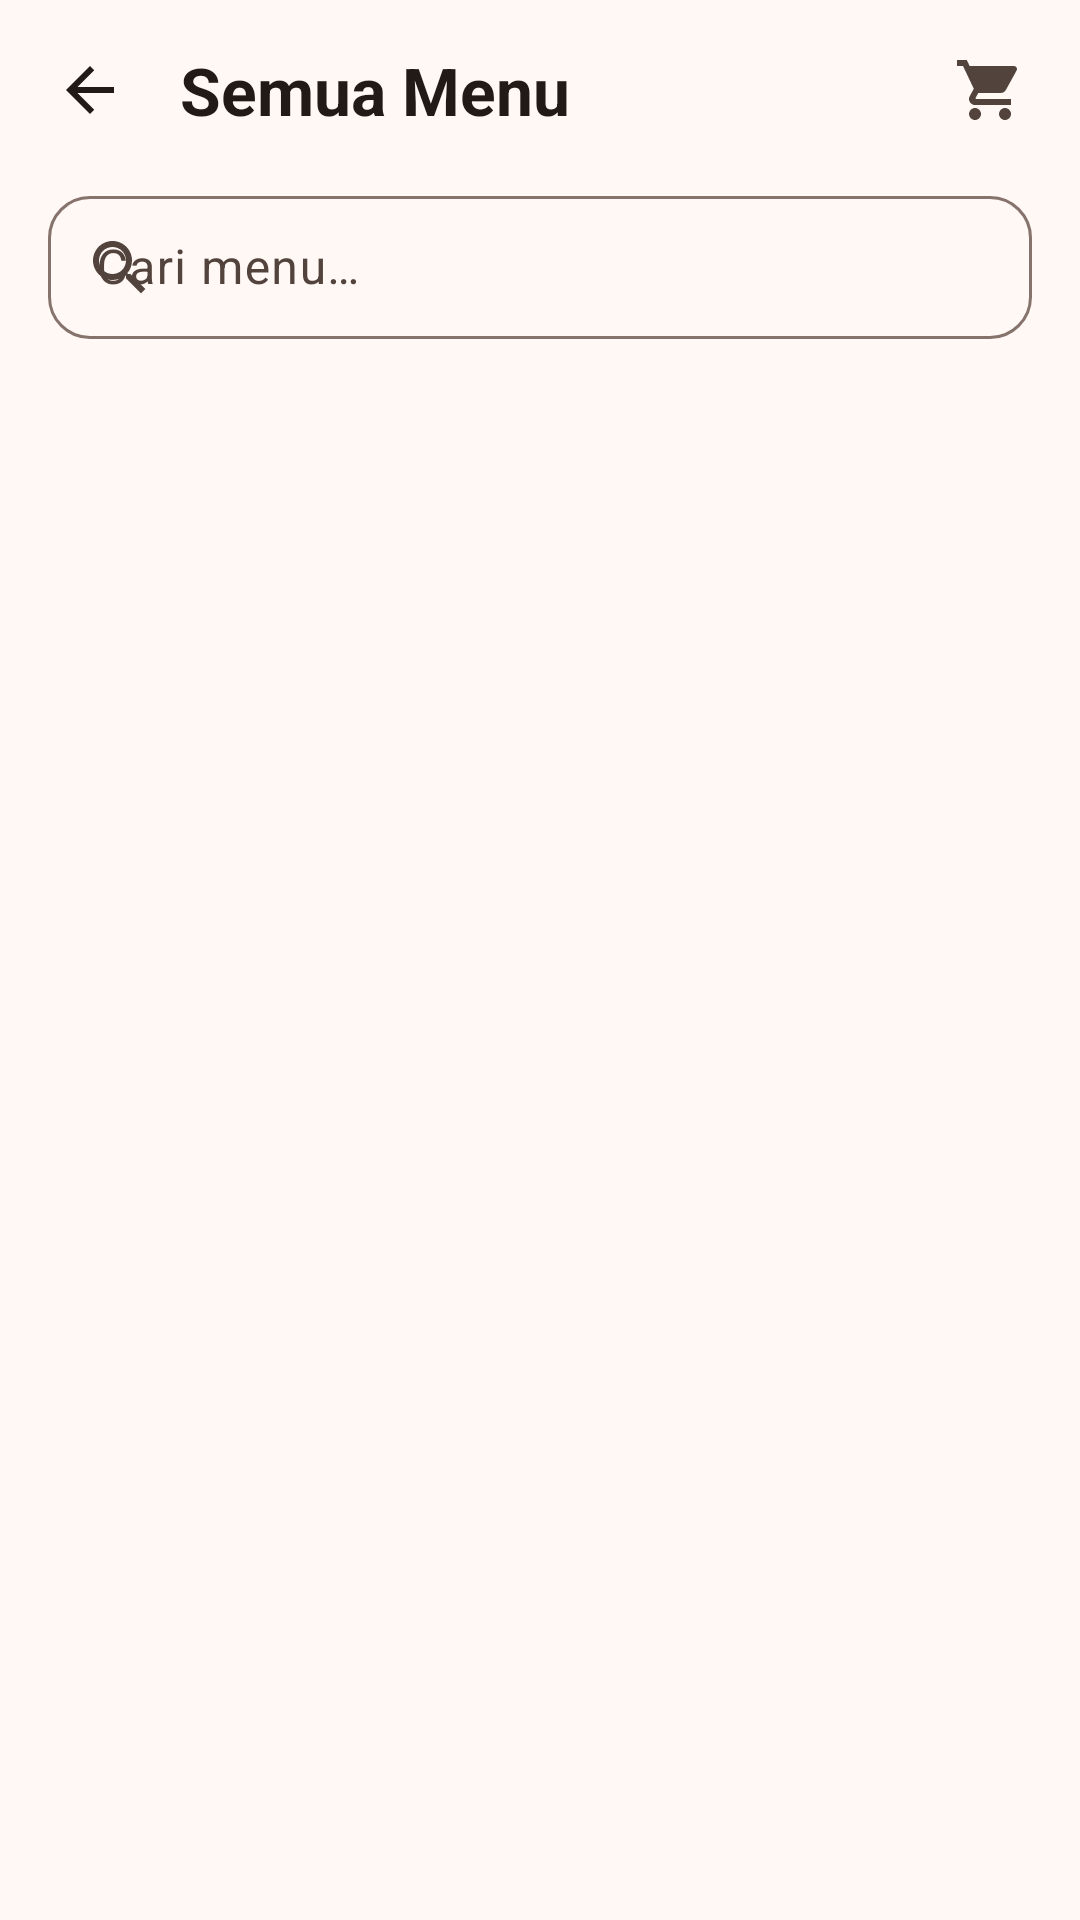

Produce the Android XML layout that renders to this screen, including the resource entries it uses.
<!-- AndroidManifest.xml: application theme Theme.Laper -->
<!-- res/layout/activity_menu_list.xml -->
<?xml version="1.0" encoding="utf-8"?>
<LinearLayout xmlns:android="http://schemas.android.com/apk/res/android"
    xmlns:app="http://schemas.android.com/apk/res-auto"
    android:id="@+id/root"
    android:layout_width="match_parent"
    android:layout_height="match_parent"
    android:background="?android:attr/colorBackground"
    android:orientation="vertical">

    
    <LinearLayout
        android:layout_width="match_parent"
        android:layout_height="wrap_content"
        android:gravity="center_vertical"
        android:orientation="horizontal"
        android:paddingHorizontal="@dimen/space_sm"
        android:paddingTop="@dimen/space_sm">

        <ImageButton
            android:id="@+id/btn_back"
            android:layout_width="44dp"
            android:layout_height="44dp"
            android:background="?attr/selectableItemBackgroundBorderless"
            android:contentDescription="@string/cancel"
            android:src="@drawable/ic_back" />

        <TextView
            android:layout_width="0dp"
            android:layout_height="wrap_content"
            android:layout_marginStart="@dimen/space_sm"
            android:layout_weight="1"
            android:text="@string/menu_title"
            android:textAppearance="?attr/textAppearanceTitleLarge"
            android:textColor="?attr/colorOnSurface"
            android:textStyle="bold" />

        <ImageButton
            android:id="@+id/btn_cart"
            android:layout_width="44dp"
            android:layout_height="44dp"
            android:background="?attr/selectableItemBackgroundBorderless"
            android:contentDescription="@string/cart_title"
            android:src="@drawable/ic_cart" />
    </LinearLayout>

    
    <com.google.android.material.textfield.TextInputLayout
        android:id="@+id/til_search"
        style="@style/Widget.Material3.TextInputLayout.OutlinedBox.Dense"
        android:layout_width="match_parent"
        android:layout_height="wrap_content"
        android:layout_marginHorizontal="@dimen/space_md"
        android:layout_marginTop="@dimen/space_sm"
        android:hint="@string/search_menu_hint"
        app:boxCornerRadiusBottomEnd="14dp"
        app:boxCornerRadiusBottomStart="14dp"
        app:boxCornerRadiusTopEnd="14dp"
        app:boxCornerRadiusTopStart="14dp"
        app:startIconDrawable="@drawable/ic_search">

        <com.google.android.material.textfield.TextInputEditText
            android:id="@+id/et_search"
            android:layout_width="match_parent"
            android:layout_height="wrap_content"
            android:imeOptions="actionSearch"
            android:inputType="text" />
    </com.google.android.material.textfield.TextInputLayout>

    
    <HorizontalScrollView
        android:layout_width="match_parent"
        android:layout_height="wrap_content"
        android:layout_marginTop="@dimen/space_sm"
        android:paddingHorizontal="@dimen/space_md"
        android:scrollbars="none">

        <com.google.android.material.chip.ChipGroup
            android:id="@+id/chip_categories"
            android:layout_width="wrap_content"
            android:layout_height="wrap_content"
            app:chipSpacingHorizontal="@dimen/space_sm"
            app:selectionRequired="true"
            app:singleLine="true"
            app:singleSelection="true" />
    </HorizontalScrollView>

    <androidx.recyclerview.widget.RecyclerView
        android:id="@+id/rv_menu"
        android:layout_width="match_parent"
        android:layout_height="0dp"
        android:layout_marginTop="@dimen/space_sm"
        android:layout_weight="1"
        android:clipToPadding="false"
        android:paddingHorizontal="@dimen/space_md"
        android:paddingBottom="@dimen/space_md"
        app:layoutManager="androidx.recyclerview.widget.LinearLayoutManager" />

    
    <LinearLayout
        android:id="@+id/layout_empty"
        android:layout_width="match_parent"
        android:layout_height="0dp"
        android:layout_weight="1"
        android:gravity="center"
        android:orientation="vertical"
        android:visibility="gone">

        <ImageView
            android:layout_width="72dp"
            android:layout_height="72dp"
            android:alpha="0.5"
            android:importantForAccessibility="no"
            android:src="@drawable/ic_search" />

        <TextView
            android:layout_width="wrap_content"
            android:layout_height="wrap_content"
            android:layout_marginTop="@dimen/space_md"
            android:paddingHorizontal="@dimen/space_lg"
            android:text="@string/empty_menu"
            android:textAlignment="center"
            android:textAppearance="?attr/textAppearanceBodyMedium"
            android:textColor="?attr/colorOnSurfaceVariant" />
    </LinearLayout>
</LinearLayout>
<!-- resources referenced by this layout -->
<resources>
  <dimen name="space_lg">24dp</dimen>
  <dimen name="space_md">16dp</dimen>
  <dimen name="space_sm">8dp</dimen>
  <!-- drawable ic_back (drawable) -->
  <vector xmlns:android="http://schemas.android.com/apk/res/android"
      android:width="24dp" android:height="24dp"
      android:viewportWidth="24" android:viewportHeight="24"
      android:tint="?attr/colorOnSurface">
      <path android:fillColor="#FF000000"
          android:pathData="M20,11H7.83l5.59,-5.59L12,4l-8,8 8,8 1.41,-1.41L7.83,13H20v-2z"/>
  </vector>
  <!-- drawable ic_cart (drawable) -->
  <vector xmlns:android="http://schemas.android.com/apk/res/android"
      android:width="24dp" android:height="24dp"
      android:viewportWidth="24" android:viewportHeight="24"
      android:tint="?attr/colorOnSurfaceVariant">
      <path android:fillColor="#FF000000"
          android:pathData="M7,18c-1.1,0 -1.99,0.9 -1.99,2S5.9,22 7,22s2,-0.9 2,-2 -0.9,-2 -2,-2zM1,2v2h2l3.6,7.59 -1.35,2.45c-0.16,0.28 -0.25,0.61 -0.25,0.96 0,1.1 0.9,2 2,2h12v-2L7.42,15c-0.14,0 -0.25,-0.11 -0.25,-0.25l0.03,-0.12 0.9,-1.63h7.45c0.75,0 1.41,-0.41 1.75,-1.03l3.58,-6.49c0.08,-0.14 0.12,-0.31 0.12,-0.48 0,-0.55 -0.45,-1 -1,-1H5.21l-0.94,-2L1,2zM17,18c-1.1,0 -1.99,0.9 -1.99,2s0.89,2 1.99,2 2,-0.9 2,-2 -0.9,-2 -2,-2z"/>
  </vector>
  <!-- drawable ic_search (drawable) -->
  <vector xmlns:android="http://schemas.android.com/apk/res/android"
      android:width="24dp" android:height="24dp"
      android:viewportWidth="24" android:viewportHeight="24"
      android:tint="?attr/colorOnSurfaceVariant">
      <path android:fillColor="#FF000000"
          android:pathData="M15.5,14h-0.79l-0.28,-0.27C15.41,12.59 16,11.11 16,9.5 16,5.91 13.09,3 9.5,3S3,5.91 3,9.5 5.91,16 9.5,16c1.61,0 3.09,-0.59 4.23,-1.57l0.27,0.28v0.79l5,4.99L20.49,19l-4.99,-5zM9.5,14C7.01,14 5,11.99 5,9.5S7.01,5 9.5,5 14,7.01 14,9.5 11.99,14 9.5,14z"/>
  </vector>
  <string name="cancel">Batal</string>
  <string name="cart_title">Keranjang</string>
  <string name="empty_menu">Menu tidak ditemukan. Coba kata kunci lain!</string>
  <string name="menu_title">Semua Menu</string>
  <string name="search_menu_hint">Cari menu…</string>
  <color name="primary">#C2410C</color>
  <color name="on_primary">#FFFFFF</color>
  <color name="primary_container">#FFDBCC</color>
  <color name="on_primary_container">#3A0B00</color>
  <color name="secondary">#7C5334</color>
  <color name="on_secondary">#FFFFFF</color>
  <color name="secondary_container">#FFDCC5</color>
  <color name="on_secondary_container">#2C1608</color>
  <color name="tertiary">#3D6B35</color>
  <color name="on_tertiary">#FFFFFF</color>
  <color name="tertiary_container">#BEF0B0</color>
  <color name="on_tertiary_container">#002203</color>
  <color name="error">#BA1A1A</color>
  <color name="on_error">#FFFFFF</color>
  <color name="error_container">#FFDAD6</color>
  <color name="on_error_container">#410002</color>
  <color name="background">#FFF8F5</color>
  <color name="on_background">#221A16</color>
  <color name="surface">#FFF8F5</color>
  <color name="on_surface">#221A16</color>
  <color name="surface_variant">#F4DED4</color>
  <color name="on_surface_variant">#52443D</color>
  <color name="surface_dim">#D8C7BF</color>
  <color name="surface_bright">#FFF8F5</color>
  <color name="surface_container_lowest">#FFFFFF</color>
  <color name="surface_container_low">#FBF1EC</color>
  <color name="surface_container">#F6EAE4</color>
  <color name="surface_container_high">#F1E1DA</color>
  <color name="surface_container_highest">#EBDAD2</color>
  <color name="outline">#85736C</color>
  <color name="outline_variant">#D7C2B9</color>
</resources>
